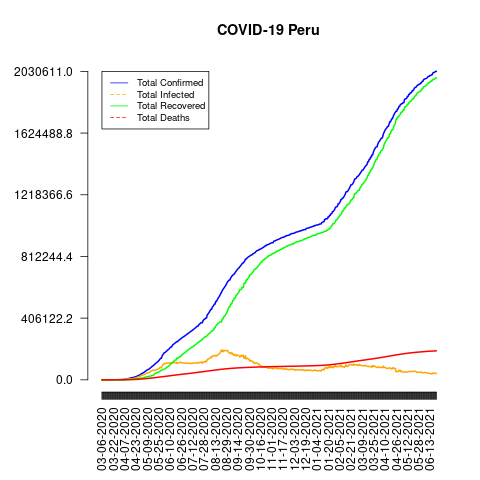

Values plotted in this chart, from the file beside it:
date, total_confirmed, total_deaths, total_recovered, total_infected, mortality_rate, recovery_rate, daily_growth_rate
03-06-2020, 1, 1, 0, 1, 100.0, 0, 1
03-07-2020, 1, 1, 0, 1, 100.0, 0, 1.0
03-08-2020, 6, 2, 0, 6, 33.33, 0, 6.0
03-09-2020, 7, 2, 0, 7, 28.57, 0, 1.167
03-10-2020, 11, 2, 0, 11, 18.18, 0, 1.571
03-11-2020, 11, 2, 0, 11, 18.18, 0, 1.0
03-12-2020, 15, 3, 0, 15, 20.0, 0, 1.364
03-13-2020, 28, 3, 0, 28, 10.71, 0, 1.867
03-14-2020, 38, 3, 0, 38, 7.89, 0, 1.357
03-15-2020, 43, 5, 0, 43, 11.63, 0, 1.132
03-16-2020, 86, 5, 0, 86, 5.81, 0, 2.0
03-17-2020, 117, 9, 1, 116, 7.69, 0.85, 1.36
03-18-2020, 145, 15, 1, 144, 10.34, 0.69, 1.239
03-19-2020, 234, 20, 1, 233, 8.55, 0.43, 1.614
03-20-2020, 234, 26, 1, 233, 11.11, 0.43, 1.0
03-21-2020, 318, 30, 1, 317, 9.43, 0.31, 1.359
03-22-2020, 363, 34, 1, 362, 9.37, 0.28, 1.142
03-23-2020, 395, 39, 1, 394, 9.87, 0.25, 1.088
03-24-2020, 416, 45, 1, 415, 10.82, 0.24, 1.053
03-25-2020, 480, 57, 1, 479, 11.88, 0.21, 1.154
03-26-2020, 580, 63, 14, 566, 10.86, 2.41, 1.208
03-27-2020, 635, 71, 16, 619, 11.18, 2.52, 1.095
03-28-2020, 671, 86, 16, 655, 12.82, 2.38, 1.057
03-29-2020, 852, 95, 16, 836, 11.15, 1.88, 1.27
03-30-2020, 950, 113, 53, 897, 11.89, 5.58, 1.115
03-31-2020, 1065, 138, 394, 671, 12.96, 37.0, 1.121
04-01-2020, 1323, 161, 394, 929, 12.17, 29.78, 1.242
04-02-2020, 1414, 183, 537, 877, 12.94, 37.98, 1.069
04-03-2020, 1595, 209, 537, 1058, 13.1, 33.67, 1.128
04-04-2020, 1746, 258, 914, 832, 14.78, 52.35, 1.095
04-05-2020, 2281, 317, 989, 1292, 13.9, 43.36, 1.306
04-06-2020, 2561, 360, 997, 1564, 14.06, 38.93, 1.123
04-07-2020, 2954, 423, 1301, 1653, 14.32, 44.04, 1.153
04-08-2020, 4342, 471, 1333, 3009, 10.85, 30.7, 1.47
04-09-2020, 5256, 569, 1438, 3818, 10.83, 27.36, 1.211
04-10-2020, 5897, 650, 1569, 4328, 11.02, 26.61, 1.122
04-11-2020, 6848, 753, 1739, 5109, 11.0, 25.39, 1.161
04-12-2020, 7519, 846, 1798, 5721, 11.25, 23.91, 1.098
04-13-2020, 9784, 952, 2642, 7142, 9.73, 27.0, 1.301
04-14-2020, 10303, 1061, 2869, 7434, 10.3, 27.85, 1.053
04-15-2020, 11475, 1200, 3108, 8367, 10.46, 27.08, 1.114
04-16-2020, 12491, 1333, 6120, 6371, 10.67, 49.0, 1.089
04-17-2020, 13489, 1490, 6541, 6948, 11.05, 48.49, 1.08
04-18-2020, 14420, 1628, 6684, 7736, 11.29, 46.35, 1.069
04-19-2020, 15628, 1786, 6811, 8817, 11.43, 43.58, 1.084
04-20-2020, 16325, 1990, 6968, 9357, 12.19, 42.68, 1.045
04-21-2020, 17837, 2199, 6982, 10855, 12.33, 39.14, 1.093
04-22-2020, 19250, 2418, 7027, 12223, 12.56, 36.5, 1.079
04-23-2020, 20914, 2664, 7422, 13492, 12.74, 35.49, 1.086
04-24-2020, 21648, 2910, 7496, 14152, 13.44, 34.63, 1.035
04-25-2020, 25331, 3198, 7797, 17534, 12.62, 30.78, 1.17
04-26-2020, 27517, 3488, 8088, 19429, 12.68, 29.39, 1.086
04-27-2020, 28699, 3793, 8425, 20274, 13.22, 29.36, 1.043
04-28-2020, 31190, 4106, 9179, 22011, 13.16, 29.43, 1.087
04-29-2020, 33931, 4450, 10037, 23894, 13.11, 29.58, 1.088
04-30-2020, 36976, 4782, 10405, 26571, 12.93, 28.14, 1.09
05-01-2020, 40459, 5181, 11129, 29330, 12.81, 27.51, 1.094
05-02-2020, 42534, 5589, 12434, 30100, 13.14, 29.23, 1.051
05-03-2020, 45928, 6004, 13550, 32378, 13.07, 29.5, 1.08
05-04-2020, 47372, 6442, 14427, 32945, 13.6, 30.45, 1.031
... 414 more rows
